Run: headless pygame with SDL's dummy video driver; simulated clock (each Clock.tick advances the game by its frame time, no real sleeping); random seed 0; keys injected as events and as key.get_pressed() state; no mouse input.
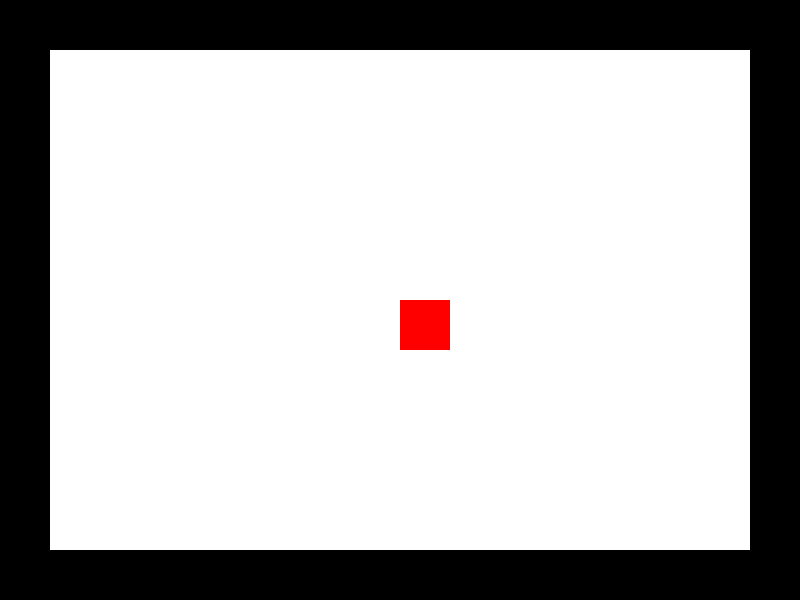
Frame 1 of 4 · flips 1–60 · no input
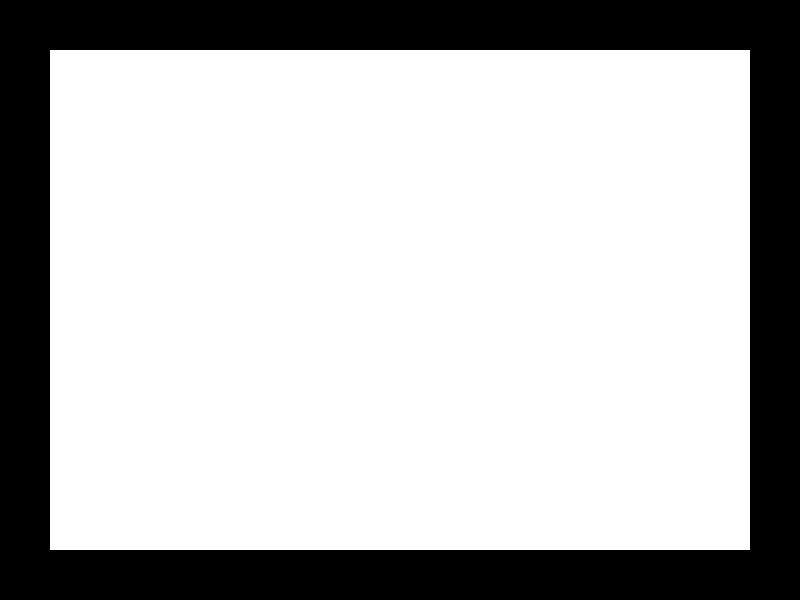
Frame 2 of 4 · flips 61–180 · tapped SPACE, RETURN · held RIGHT (→), D
Frame 3 of 4 · flips 181–300 · held DOWN (↓), S · screen unchanged from frame 2, image omitted
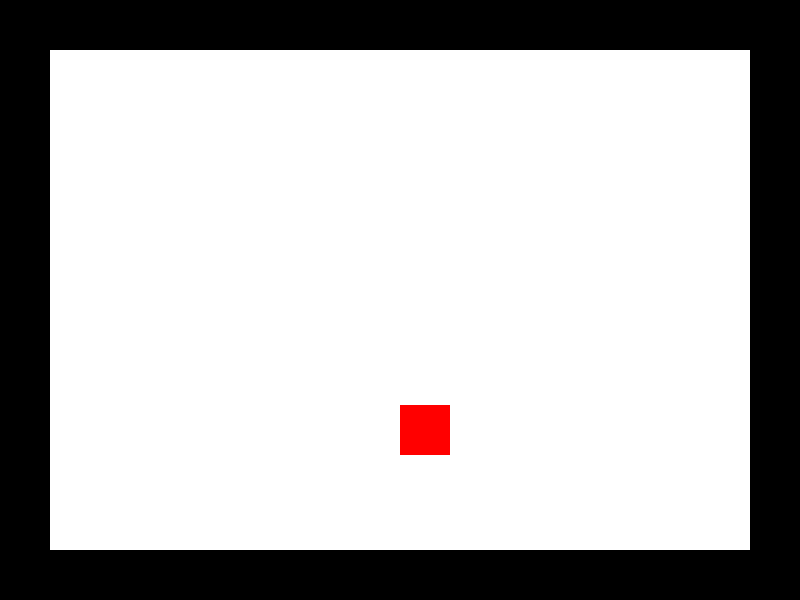
Frame 4 of 4 · flips 301–420 · held LEFT (←), A, UP (↑), W

The pygame program that drew these frames:

import pygame

# Definir el tamaño de la ventana
SCREEN_WIDTH = 800
SCREEN_HEIGHT = 600

# Inicializar Pygame
pygame.init()

# Crear la ventana
screen = pygame.display.set_mode((SCREEN_WIDTH, SCREEN_HEIGHT))

# Definir los colores
WHITE = (255, 255, 255)
RED = (255, 0, 0)
BLACK = (0, 0, 0)

# Definir el personaje
class Player(pygame.sprite.Sprite):
    def __init__(self, x, y):
        super().__init__()
        self.image = pygame.Surface((50, 50))
        self.image.fill(RED)
        self.rect = self.image.get_rect()
        self.rect.x = x
        self.rect.y = y
        self.speed = 5

    def update(self):
        # Controlar el movimiento del personaje con las teclas de flechas
        keys = pygame.key.get_pressed()
        if keys[pygame.K_LEFT]:
            self.rect.x -= self.speed
        if keys[pygame.K_RIGHT]:
            self.rect.x += self.speed
        if keys[pygame.K_UP]:
            self.rect.y -= self.speed
        if keys[pygame.K_DOWN]:
            self.rect.y += self.speed

# Definir los elementos del nivel
class Platform(pygame.sprite.Sprite):
    def __init__(self, x, y, width, height):
        super().__init__()
        self.image = pygame.Surface((width, height))
        self.image.fill(BLACK)
        self.rect = self.image.get_rect()
        self.rect.x = x
        self.rect.y = y

class Level():
    def __init__(self):
        self.all_sprites = pygame.sprite.Group()
        self.platforms = pygame.sprite.Group()

        # Crear las plataformas del nivel
        platform = Platform(0, SCREEN_HEIGHT - 50, SCREEN_WIDTH, 50)
        platform2 = Platform(0, 0, SCREEN_WIDTH, 50)
        platform3 = Platform(0, 0, 50, SCREEN_HEIGHT)
        platform4 = Platform(SCREEN_WIDTH-50, 0, 50, SCREEN_HEIGHT)

        # Añadir las plataformas al grupo de sprites y al grupo de plataformas
        self.all_sprites.add(platform)
        self.platforms.add(platform)
        self.all_sprites.add(platform2)
        self.platforms.add(platform2)
        self.all_sprites.add(platform3)
        self.platforms.add(platform3)
        self.all_sprites.add(platform4)
        self.platforms.add(platform4)

    def draw(self, screen):
        # Dibujar todos los sprites del nivel en la pantalla
        self.all_sprites.draw(screen)

    def collide_with_platforms(self, player):
        # Verificar si el jugador colisiona con alguna plataforma
        for platform in self.platforms:
            if player.rect.colliderect(platform.rect):
                return True
        return False

# Crear un objeto del nivel y del personaje
level = Level()
player = Player(SCREEN_WIDTH/2, SCREEN_HEIGHT/2)

# Añadir el personaje al grupo de sprites del nivel
level.all_sprites.add(player)

# Bucle principal del juego
running = True
while running:
    # Procesar eventos del teclado y la ventana
    for event in pygame.event.get():
        if event.type == pygame.QUIT:
            running = False

    # Actualizar el personaje
    level.all_sprites.update()

    # Verificar si el jugador colisiona con alguna plataforma
    if level.collide_with_platforms(player):
        player.rect.bottom = level.platforms.sprites()[0].rect.top

    # Dibujar el nivel y el personaje en la pantalla
    screen.fill(WHITE)
    level.draw(screen)
    pygame.display.flip()

# Salir del juego
pygame.quit()
